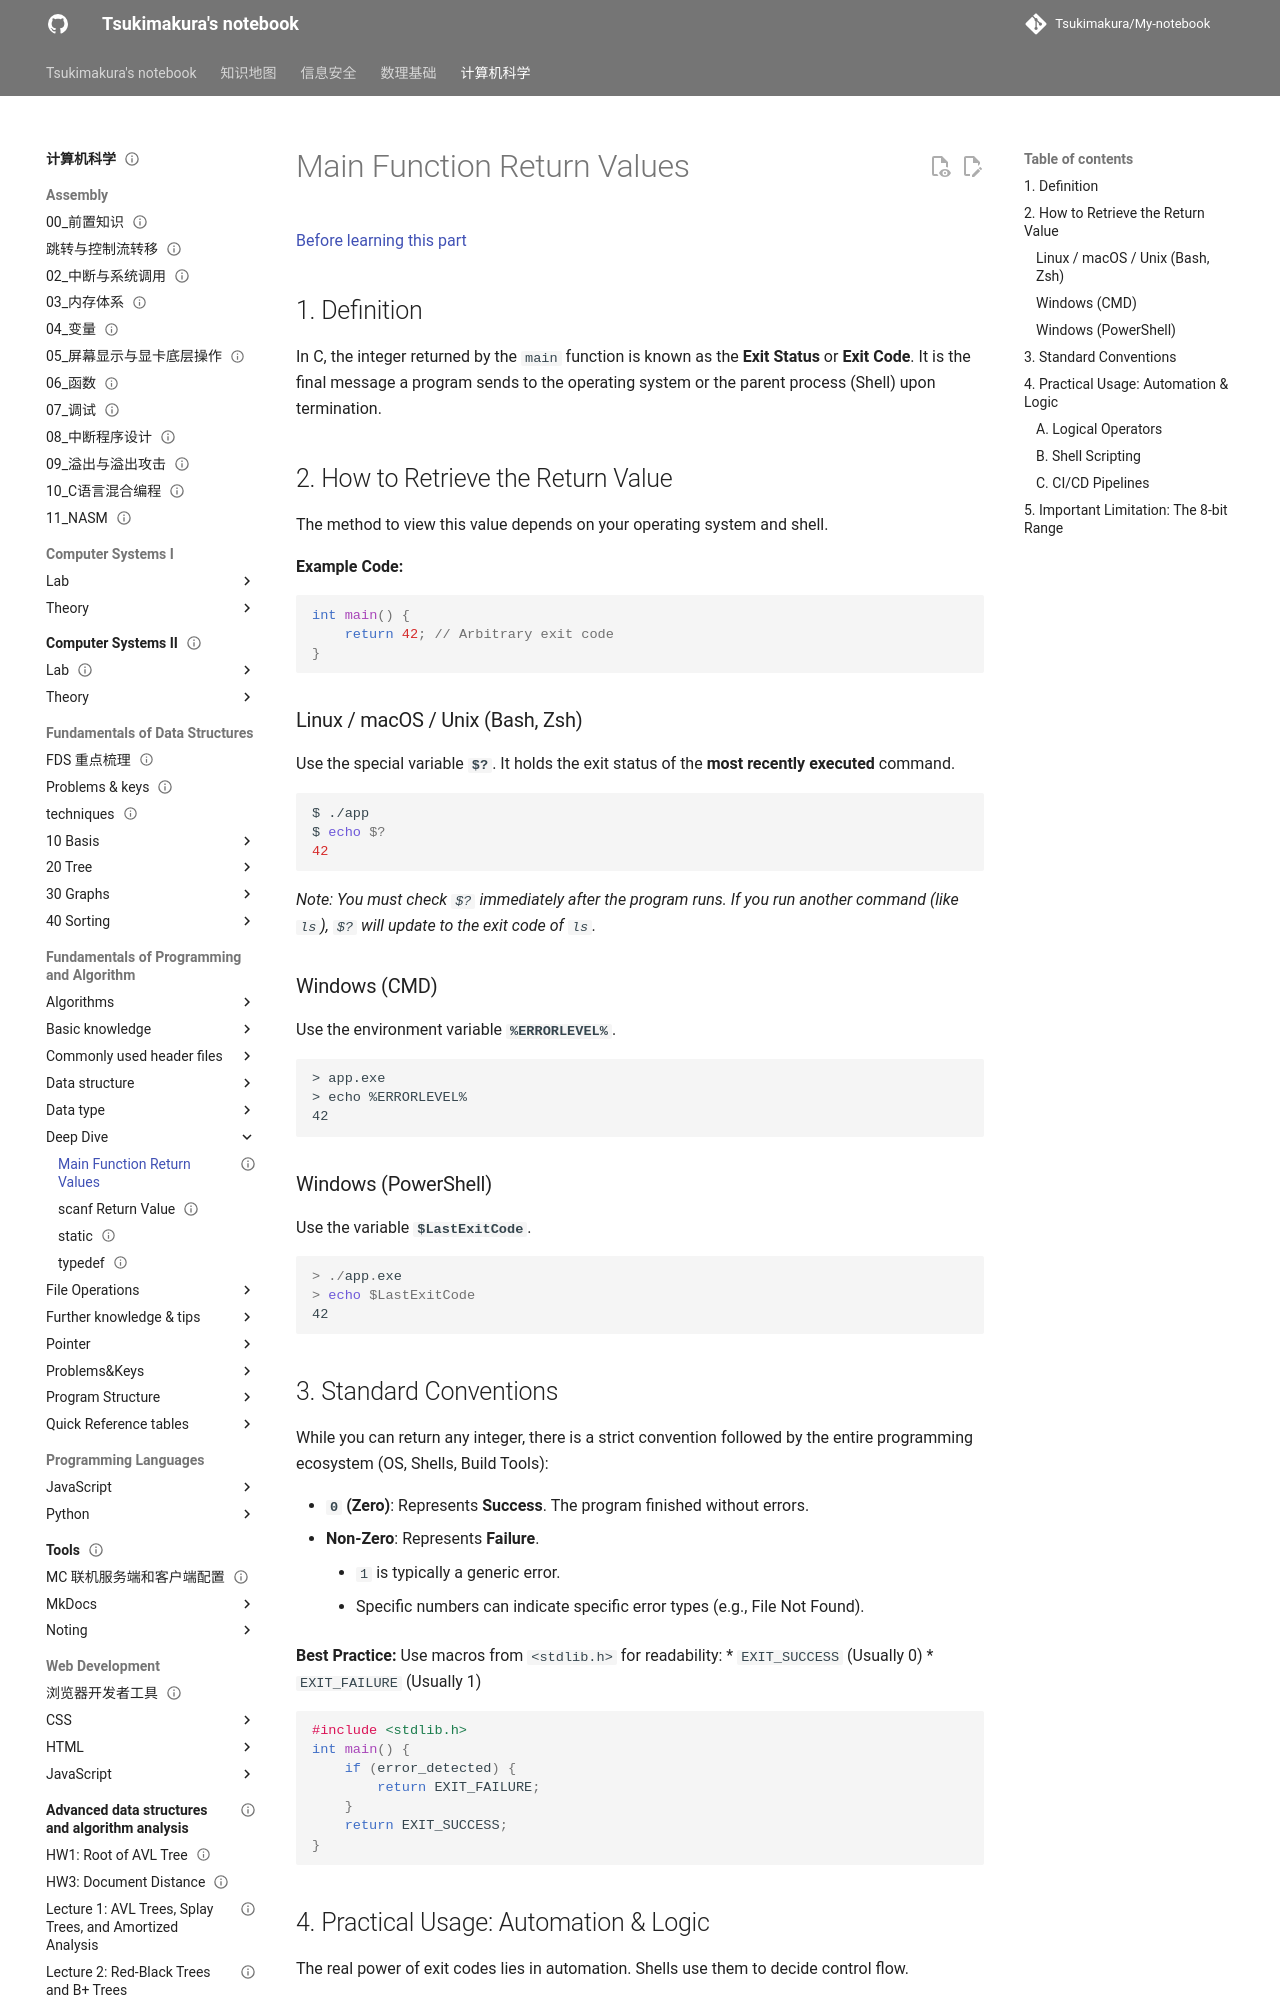

repository: Tsukimakura/My-notebook · page: 计算机科学/Fundamentals of Programming and Algorithm/Deep Dive/Main Function Return Values/index.html · generator: mkdocs

---
title: "Main Function Return Values"
status: draft
tags: [cs]
created: null
updated: 2026-10-06
sources: []
---

# Main Function Return Values

[Before learning this part](../Basic%20knowledge/main%20function%20%E4%B8%BB%E5%87%BD%E6%95%B0.md)

## 1. Definition

In C, the integer returned by the `main` function is known as the **Exit Status** or **Exit Code**. It is the final message a program sends to the operating system or the parent process (Shell) upon termination.

## 2. How to Retrieve the Return Value

The method to view this value depends on your operating system and shell.

**Example Code:**
```c
int main() {
    return 42; // Arbitrary exit code
}
```

### Linux / macOS / Unix (Bash, Zsh)

Use the special variable **`$?`**. It holds the exit status of the **most recently executed** command.
```bash
$ ./app
$ echo $?
42
```
*Note: You must check `$?` immediately after the program runs. If you run another command (like `ls`), `$?` will update to the exit code of `ls`.*

### Windows (CMD)

Use the environment variable **`%ERRORLEVEL%`**.
```cmd
> app.exe
> echo %ERRORLEVEL%
42
```

### Windows (PowerShell)

Use the variable **`$LastExitCode`**.
```powershell
> ./app.exe
> echo $LastExitCode
42
```

## 3. Standard Conventions

While you can return any integer, there is a strict convention followed by the entire programming ecosystem (OS, Shells, Build Tools):

*   **`0` (Zero)**: Represents **Success**. The program finished without errors.
*   **Non-Zero**: Represents **Failure**.
    *   `1` is typically a generic error.
    *   Specific numbers can indicate specific error types (e.g., File Not Found).

**Best Practice:**
Use macros from `<stdlib.h>` for readability:
*   `EXIT_SUCCESS` (Usually 0)
*   `EXIT_FAILURE` (Usually 1)

```c
#include <stdlib.h>
int main() {
    if (error_detected) {
        return EXIT_FAILURE;
    }
    return EXIT_SUCCESS;
}
```

## 4. Practical Usage: Automation & Logic

The real power of exit codes lies in automation. Shells use them to decide control flow.
